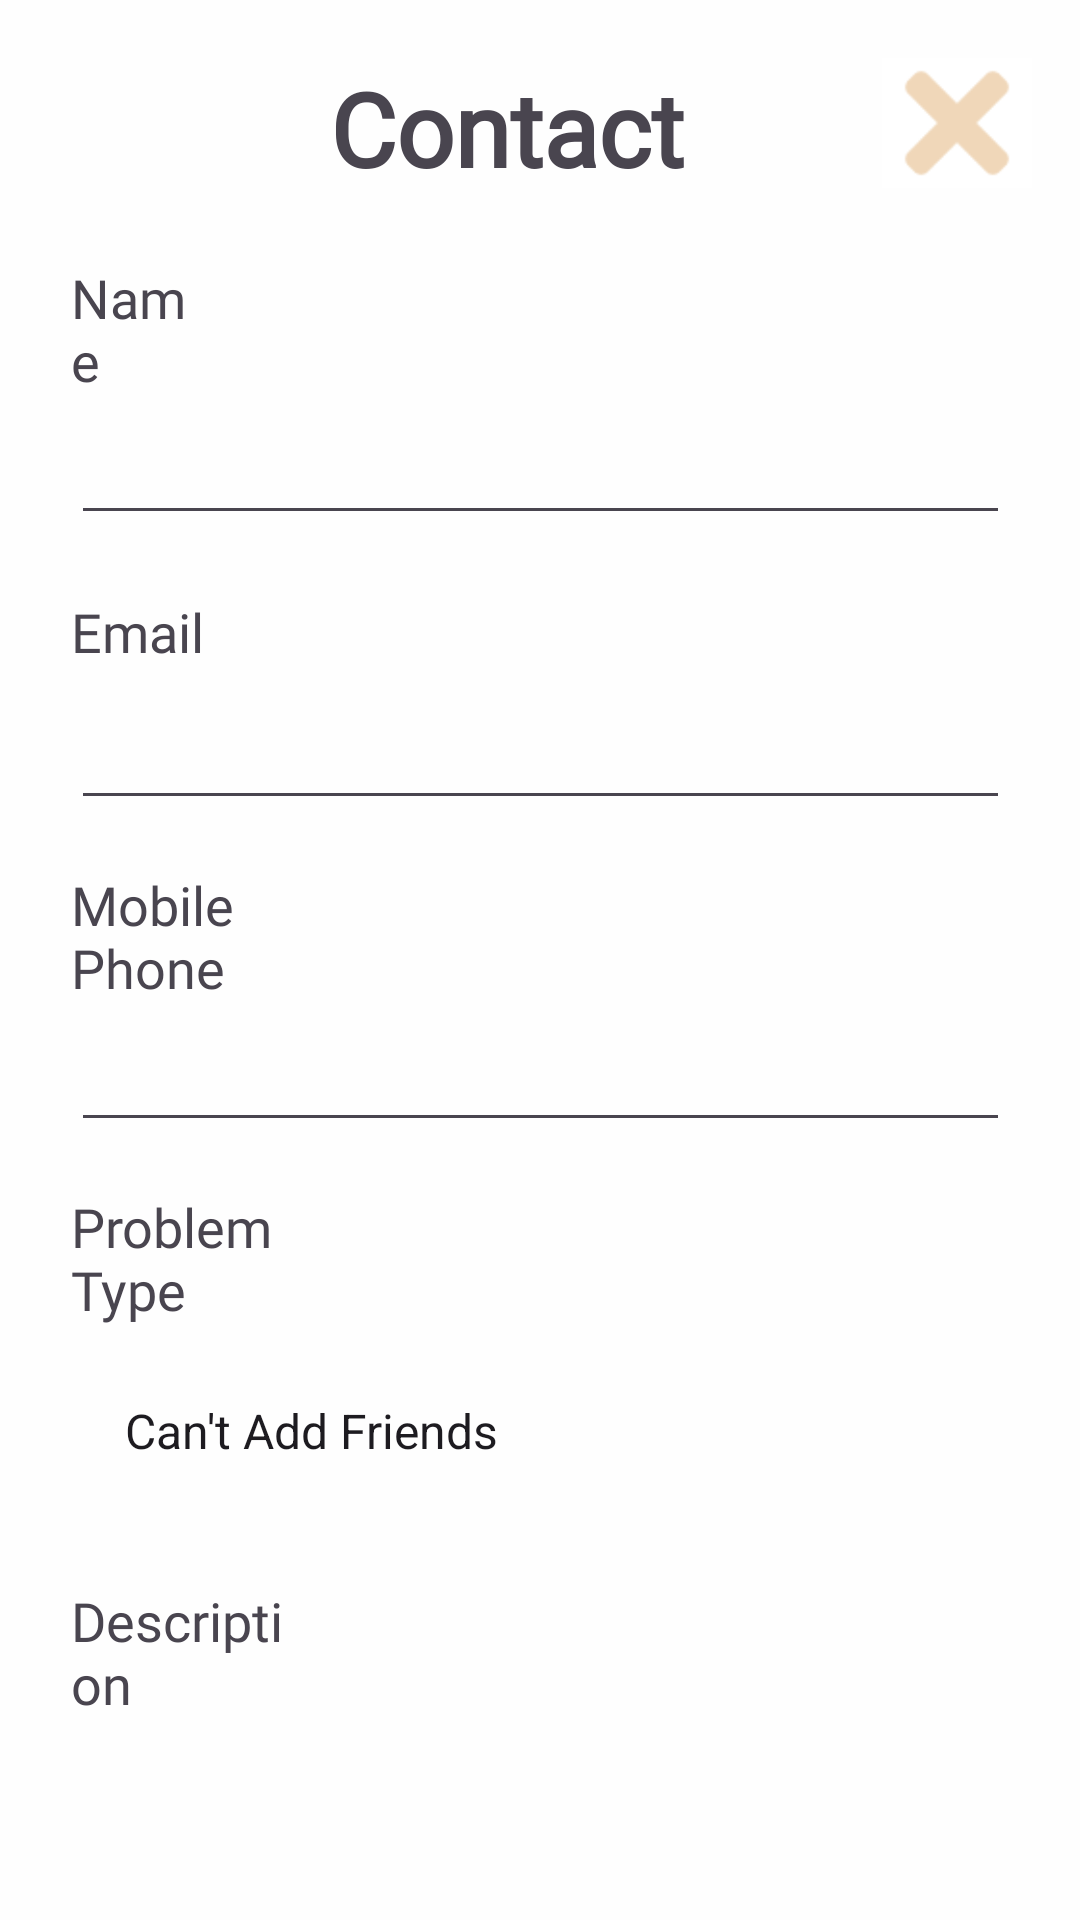

The Android layout XML behind this screen, and the referenced resources:
<!-- AndroidManifest.xml: application theme Theme.H -->
<!-- res/layout/fragment_contact_us.xml -->
<?xml version="1.0" encoding="utf-8"?>
<androidx.constraintlayout.widget.ConstraintLayout xmlns:android="http://schemas.android.com/apk/res/android"
    xmlns:app="http://schemas.android.com/apk/res-auto"
    xmlns:tools="http://schemas.android.com/tools"
    android:id="@+id/frameLayout3"
    android:layout_width="match_parent"
    android:layout_height="match_parent"
    android:background="@color/background"
    tools:context=".ContactUs">

    <TextView
        android:id="@+id/tvContactUsContactUs"
        android:layout_width="140dp"
        android:layout_height="43dp"
        android:layout_marginTop="20dp"
        android:fontFamily="@font/caveat"
        android:text="@string/contact_us"
        android:textSize="34sp"
        android:textStyle="bold"
        app:layout_constraintEnd_toEndOf="parent"
        app:layout_constraintStart_toStartOf="parent"
        app:layout_constraintTop_toTopOf="parent" />

    <ImageView
        android:id="@+id/btnExitContactUs"
        android:layout_width="50dp"
        android:layout_height="50dp"
        android:layout_marginTop="16dp"
        android:layout_marginEnd="16dp"
        android:src="@drawable/cross"
        app:layout_constraintEnd_toEndOf="parent"
        app:layout_constraintTop_toTopOf="parent" />

    <TextView
        android:id="@+id/lblNameContactUs"
        android:layout_width="41dp"
        android:layout_height="wrap_content"
        android:layout_marginTop="24dp"
        android:fontFamily="@font/caveat"
        android:text="@string/name"
        android:textSize="18sp"
        app:layout_constraintStart_toStartOf="@+id/txtNameContactUs"
        app:layout_constraintTop_toBottomOf="@+id/tvContactUsContactUs" />

    <EditText
        android:id="@+id/txtNameContactUs"
        android:layout_width="313dp"
        android:layout_height="46dp"
        android:ems="10"
        android:inputType="text|textPersonName"
        app:layout_constraintEnd_toEndOf="parent"
        app:layout_constraintStart_toStartOf="parent"
        app:layout_constraintTop_toBottomOf="@+id/lblNameContactUs" />

    <TextView
        android:id="@+id/lblEmailContactUs"
        android:layout_width="128dp"
        android:layout_height="29dp"
        android:layout_marginTop="20dp"
        android:fontFamily="@font/caveat"
        android:text="@string/email"
        android:textSize="18sp"
        app:layout_constraintStart_toStartOf="@+id/txtNameContactUs"
        app:layout_constraintTop_toBottomOf="@+id/txtNameContactUs" />

    <EditText
        android:id="@+id/txtEmailContactUs"
        android:layout_width="313dp"
        android:layout_height="46dp"
        android:ems="10"
        android:inputType="text|textEmailAddress"
        app:layout_constraintStart_toStartOf="@+id/lblEmailContactUs"
        app:layout_constraintTop_toBottomOf="@+id/lblEmailContactUs" />

    <TextView
        android:id="@+id/lblPhoneNoContactUs"
        android:layout_width="89dp"
        android:layout_height="wrap_content"
        android:layout_marginTop="16dp"
        android:fontFamily="@font/caveat"
        android:text="@string/mobile_phone"
        android:textSize="18sp"
        app:layout_constraintStart_toStartOf="@+id/txtEmailContactUs"
        app:layout_constraintTop_toBottomOf="@+id/txtEmailContactUs" />

    <EditText
        android:id="@+id/txtPhoneNoContactUs"
        android:layout_width="313dp"
        android:layout_height="46dp"
        android:ems="10"
        android:inputType="phone"
        app:layout_constraintStart_toStartOf="@+id/lblPhoneNoContactUs"
        app:layout_constraintTop_toBottomOf="@+id/lblPhoneNoContactUs" />

    <TextView
        android:id="@+id/lblProblemTypeContactUs"
        android:layout_width="89dp"
        android:layout_height="wrap_content"
        android:layout_marginTop="16dp"
        android:fontFamily="@font/caveat"
        android:text="@string/problem_type"
        android:textSize="18sp"
        app:layout_constraintStart_toStartOf="@+id/txtPhoneNoContactUs"
        app:layout_constraintTop_toBottomOf="@+id/txtPhoneNoContactUs" />

    <Spinner
        android:id="@+id/ddlProblemTypeContactUs"
        android:layout_width="313dp"
        android:layout_height="46dp"
        android:layout_marginTop="12dp"
        android:background="@drawable/spinner_bg_2"
        android:entries="@array/problem_type"
        android:paddingStart="10dp"
        android:popupBackground="@drawable/spinner_dropdown_bg_2"
        app:layout_constraintStart_toStartOf="@+id/lblProblemTypeContactUs"
        app:layout_constraintTop_toBottomOf="@+id/lblProblemTypeContactUs" />

    <TextView
        android:id="@+id/lblDescriptionContactUs"
        android:layout_width="74dp"
        android:layout_height="wrap_content"
        android:layout_marginTop="28dp"
        android:fontFamily="@font/caveat"
        android:text="@string/description"
        android:textSize="18sp"
        app:layout_constraintStart_toStartOf="@+id/ddlProblemTypeContactUs"
        app:layout_constraintTop_toBottomOf="@+id/ddlProblemTypeContactUs" />

    <EditText
        android:id="@+id/txtDescriptionContactUs"
        android:layout_width="313dp"
        android:layout_height="121dp"
        android:ems="10"
        android:inputType="text|textMultiLine"
        app:layout_constraintStart_toStartOf="@+id/lblDescriptionContactUs"
        app:layout_constraintTop_toBottomOf="@+id/lblDescriptionContactUs" />

    <androidx.cardview.widget.CardView
        android:id="@+id/cardViewBtnSubmitContactUs"
        android:layout_width="wrap_content"
        android:layout_height="wrap_content"
        android:layout_marginBottom="45dp"
        app:cardCornerRadius="10dp"
        app:cardElevation="10dp"
        app:layout_constraintBottom_toBottomOf="parent"
        app:layout_constraintEnd_toEndOf="@+id/txtDescriptionContactUs"
        app:layout_constraintStart_toStartOf="@+id/txtDescriptionContactUs"
        app:layout_constraintTop_toBottomOf="@+id/txtDescriptionContactUs">

        <androidx.appcompat.widget.AppCompatButton
            android:id="@+id/btnSubmitContactUs"
            android:layout_width="313dp"
            android:layout_height="wrap_content"
            android:background="@drawable/button_bg"
            android:fontFamily="@font/caveat"
            android:text="@string/submit"
            android:textAllCaps="false"
            android:textColor="@color/black"
            android:textSize="24sp" />

    </androidx.cardview.widget.CardView>

</androidx.constraintlayout.widget.ConstraintLayout>
<!-- resources referenced by this layout -->
<resources>
  <array name="problem_type">
          <item>Can\'t Add Friends</item>
          <item>Can\'t Join Group</item>
          <item>Can\'t Upload Post</item>
          <item>Can\'t Login</item>
          <item>Others</item>
      </array>
  <color name="background">#FEFEFE</color>
  <color name="black">#FF000000</color>
  <!-- drawable button_bg (drawable) -->
  <?xml version="1.0" encoding="utf-8"?>
  <shape xmlns:android="http://schemas.android.com/apk/res/android"
      android:shape="rectangle">
      <corners android:radius="10dp" /> 
      <solid android:color="@color/button" /> 
  </shape>
  <!-- drawable cross: png bitmap (drawable, 1031 bytes) -->
  <!-- drawable spinner_bg_2 (drawable) -->
  <?xml version="1.0" encoding="utf-8"?>
  <layer-list xmlns:android="http://schemas.android.com/apk/res/android">
      <item>
          <shape android:shape="rectangle">
              <solid android:color="#CECECE" />
              <corners android:radius="15dp" />
          </shape>
      </item>
      <item android:end="8dp"
          android:gravity="center|end"
          android:drawable="@drawable/baseline_arrow_drop_down_24" />
  </layer-list>
  <!-- drawable spinner_dropdown_bg_2 (drawable) -->
  <?xml version="1.0" encoding="utf-8"?>
  <layer-list xmlns:android="http://schemas.android.com/apk/res/android">
      <item>
          <shape android:shape="rectangle">
              <solid android:color="#CECECE" />
              <corners android:radius="15dp" />
          </shape>
      </item>
  </layer-list>
  <string name="contact_us">Contact Us</string>
  <string name="description">Description</string>
  <string name="email">Email</string>
  <string name="mobile_phone">Mobile Phone</string>
  <string name="name">Name</string>
  <string name="problem_type">Problem Type</string>
  <string name="submit">Submit</string>
  <style name="Theme.H" parent="Base.Theme.H" />
  <color name="button">#F0D7B9</color>
  <style name="Base.Theme.H" parent="Theme.Material3.DayNight.NoActionBar">
          
          
      </style>
</resources>
